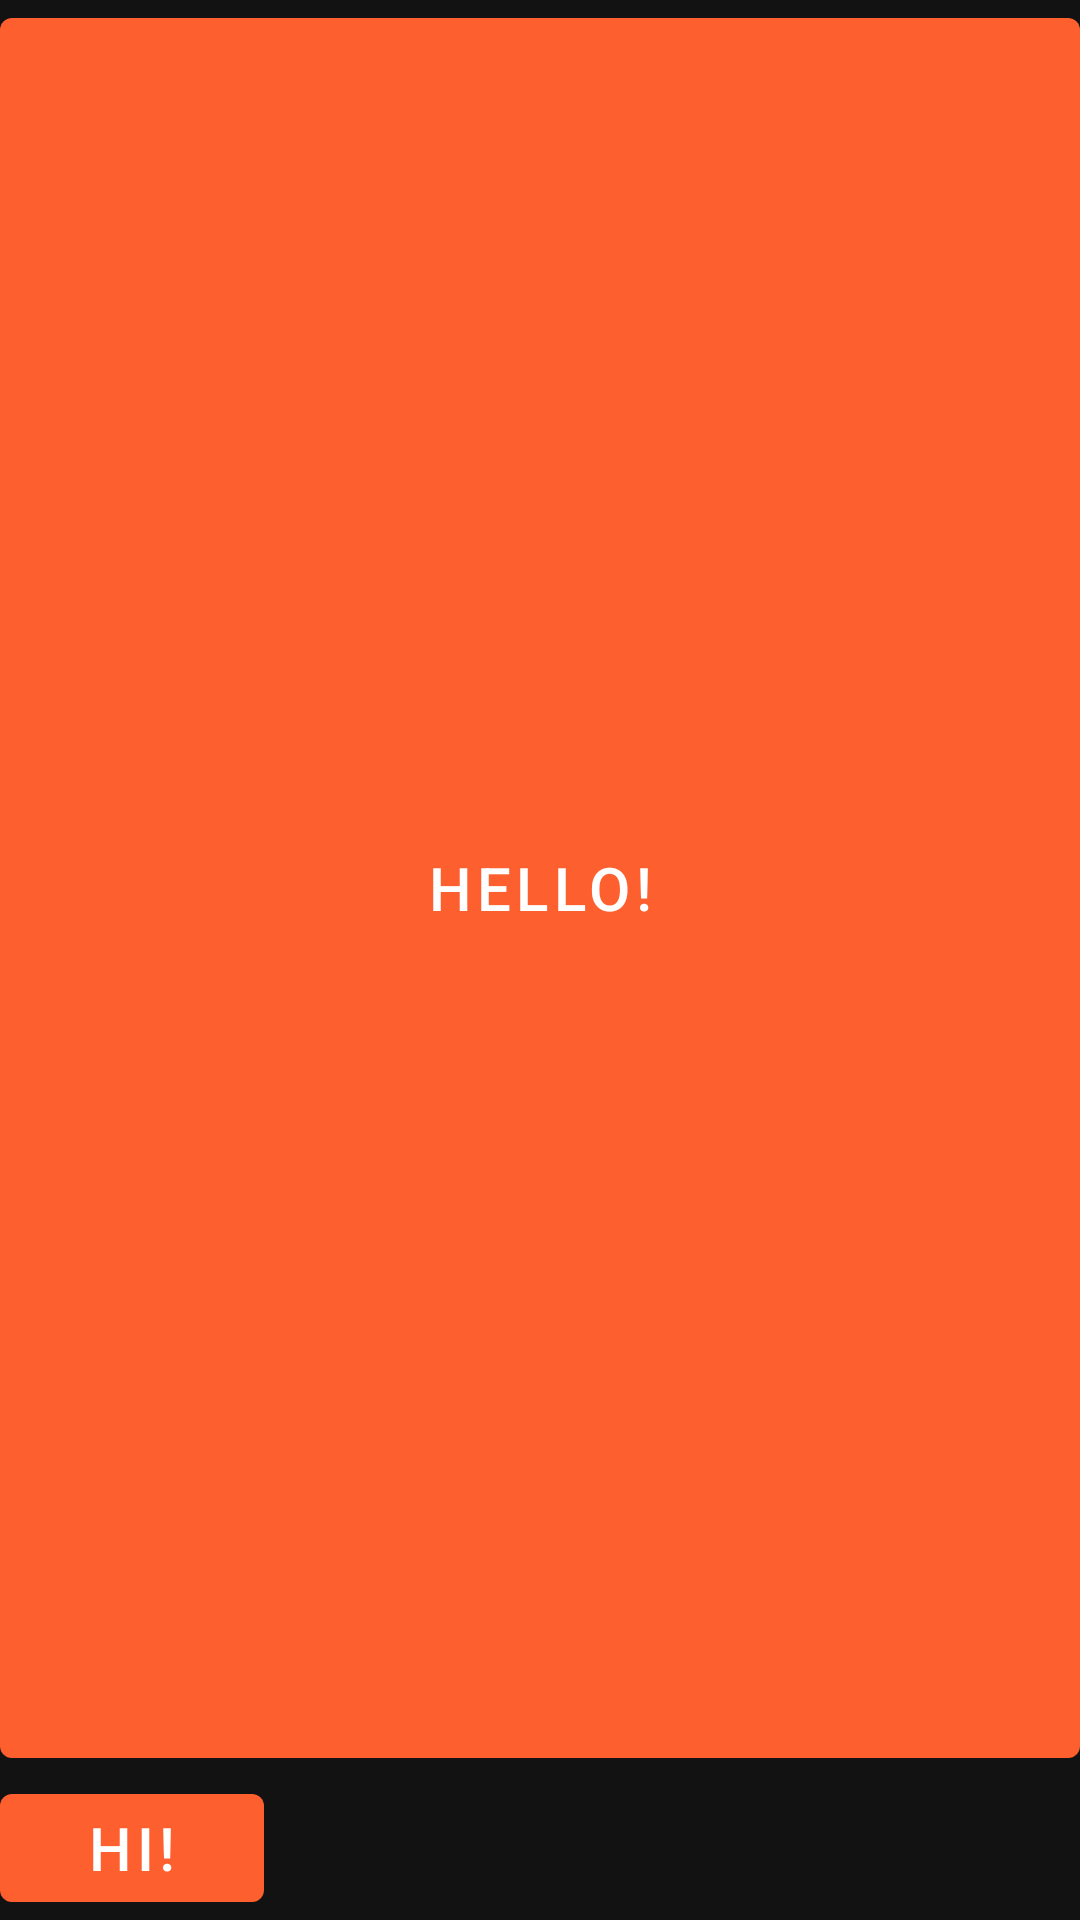

Here is an Android app screen rendered from its layout file. Give the layout XML and the strings, colors and styles it references.
<!-- AndroidManifest.xml: application theme Theme.MaterialComponents.NoActionBar -->
<!-- res/layout/activity_exercise3.xml -->
<?xml version="1.0" encoding="utf-8"?>
<LinearLayout xmlns:android="http://schemas.android.com/apk/res/android"
    xmlns:app="http://schemas.android.com/apk/res-auto"
    xmlns:tools="http://schemas.android.com/tools"
    android:layout_width="match_parent"
    android:layout_height="match_parent"
    android:layout_margin="20dp"
    android:orientation="vertical"
    tools:context=".Exercise3">

    <com.google.android.material.button.MaterialButton
        android:layout_width="match_parent"
        android:layout_height="match_parent"
        android:layout_weight="1"
        android:text="HELLO!"
        android:textColor="@color/white"
        android:textSize="20sp"
        app:backgroundTint="@color/primary" />

    <com.google.android.material.button.MaterialButton
        android:layout_width="wrap_content"
        android:layout_height="wrap_content"
        android:text="HI!"
        android:textColor="@color/white"
        android:textSize="20sp"
        app:backgroundTint="@color/primary" />

</LinearLayout>
<!-- resources referenced by this layout -->
<resources>
  <color name="primary">#FE5F2E</color>
  <color name="white">#FFFFFFFF</color>
</resources>
